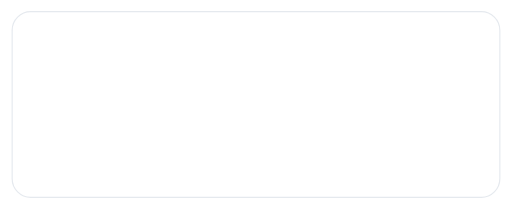
t = 0.00 s
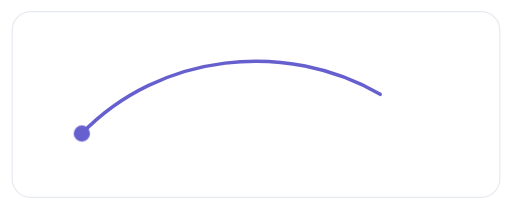
t = 1.15 s
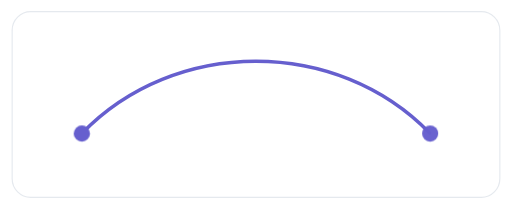
t = 1.55 s
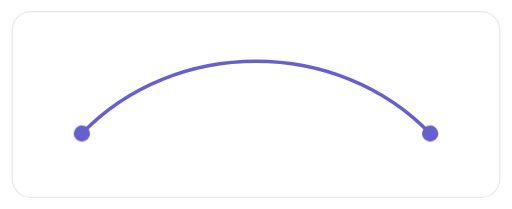
t = 1.95 s
t = 2.35 s: frame unchanged from t = 1.95 s, image omitted
t = 2.75 s: frame unchanged from t = 1.95 s, image omitted

The animated SVG that drew these frames (rendered in a browser with its animation timeline set to each time). Animation: 2 CSS @keyframes rules; one cycle of 2.75 s.

<svg xmlns="http://www.w3.org/2000/svg" viewBox="0 0 440 180"
     role="img" aria-labelledby="motion-title motion-desc">
  <title id="motion-title">A connection reveals itself</title>
  <desc id="motion-desc">A curved line connects two points, then stays visible.</desc>
  <style>
    .frame { fill: none; stroke: #94A3B8; stroke-opacity: .24; stroke-width: 1; }
    .route { fill: none; stroke: #665FCE; stroke-width: 3;
      stroke-linecap: round; stroke-dasharray: 1; stroke-dashoffset: 0;
      animation: reveal 1.6s ease-in-out both; }
    .node { fill: #665FCE; animation: arrive .45s ease-out both; }
    .node.last { animation-delay: 1.15s; }
    @keyframes reveal {
      from { stroke-dashoffset: 1; }
      to { stroke-dashoffset: 0; }
    }
    @keyframes arrive {
      from { opacity: 0; transform: scale(.65); }
      to { opacity: 1; transform: scale(1); }
    }
    @media (prefers-reduced-motion: reduce) {
      .route, .node { animation: none; }
    }
  </style>
  <rect class="frame" x="10" y="10" width="420" height="160" rx="16"/>
  <path class="route" pathLength="1" d="M70 115 C150 32 290 32 370 115"/>
  <circle class="node" cx="70" cy="115" r="7" style="transform-origin:70px 115px"/>
  <circle class="node last" cx="370" cy="115" r="7" style="transform-origin:370px 115px"/>
</svg>
